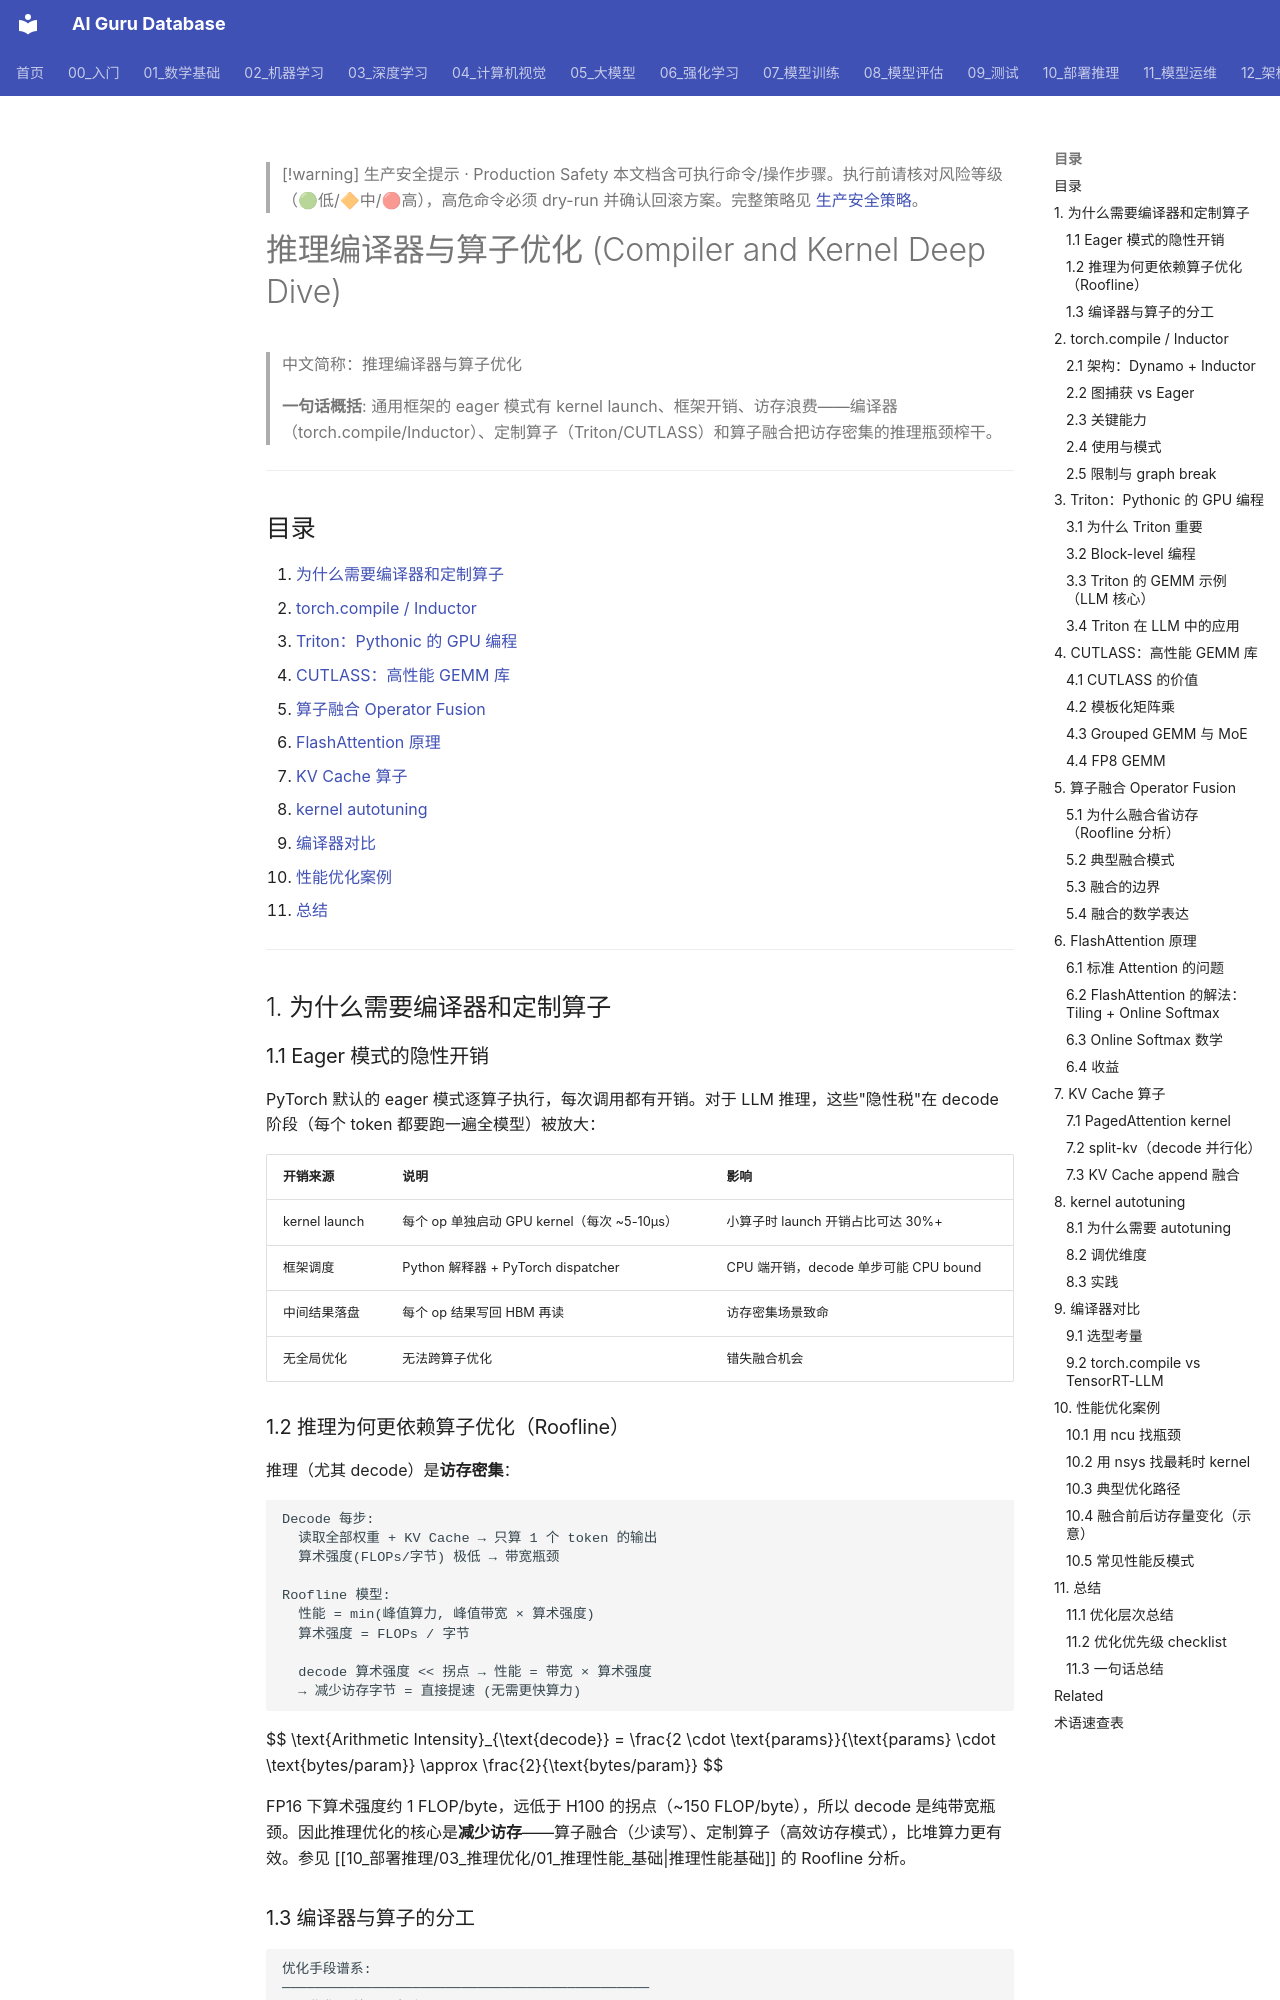

repository: ai-guru-global/ai-guru-database · page: 10_部署推理/03_推理优化/16_Compiler_and_Kernel_深入分析/index.html · generator: mkdocs

---
title: "推理编译器与算子优化 (Compiler and Kernel Deep Dive)"
category: "10-deployment-inference-inference-optimization"
tags: ["compiler", "kernel", "torch.compile", "inductor", "triton", "cutlass", "operator-fusion", "flashattention", "kv-cache", "roofline", "autotuning"]
summary: "> **一句话概括**: 通用框架的 eager 模式有 kernel launch、框架开销、访存浪费——编译器（torch.compile/Inductor）、定制算子（Triton/CUTLASS）和算子融合把访存密集的推理瓶颈榨干。"
created: "2026-07-24"
updated: "2026-07-24"
tier: core
aliases:
  - "Compiler and Kernel Deep Dive"
  - "推理编译器与算子优化"
  - "torch.compile 与 Triton"
  - Compiler_and_Kernel_Deep_Dive
sources: []
name_zh: "推理编译器与算子优化"
---

> [!warning] 生产安全提示 · Production Safety
> 本文档含可执行命令/操作步骤。执行前请核对风险等级（🟢低/🔶中/🔴高），高危命令必须 dry-run 并确认回滚方案。完整策略见 [生产安全策略](../../治理/Production_Safety_Policy.md)。
<!-- op-safety-banner v1 -->
# 推理编译器与算子优化 (Compiler and Kernel Deep Dive)

> 中文简称：推理编译器与算子优化

> **一句话概括**: 通用框架的 eager 模式有 kernel launch、框架开销、访存浪费——编译器（torch.compile/Inductor）、定制算子（Triton/CUTLASS）和算子融合把访存密集的推理瓶颈榨干。

---

## 目录

1. [为什么需要编译器和定制算子](#1-为什么需要编译器和定制算子)
2. [torch.compile / Inductor](#2-torchcompile--inductor)
3. [Triton：Pythonic 的 GPU 编程](#3-tritonpythonic-的-gpu-编程)
4. [CUTLASS：高性能 GEMM 库](#4-cutlass高性能-gemm-库)
5. [算子融合 Operator Fusion](#5-算子融合-operator-fusion)
6. [FlashAttention 原理](#6-flashattention-原理)
7. [KV Cache 算子](#7-kv-cache-算子)
8. [kernel autotuning](#8-kernel-autotuning)
9. [编译器对比](#9-编译器对比)
10. [性能优化案例](#10-性能优化案例)
11. [总结](#11-总结)

---

## 1. 为什么需要编译器和定制算子

### 1.1 Eager 模式的隐性开销

PyTorch 默认的 eager 模式逐算子执行，每次调用都有开销。对于 LLM 推理，这些"隐性税"在 decode 阶段（每个 token 都要跑一遍全模型）被放大：

| 开销来源 | 说明 | 影响 |
|----------|------|------|
| kernel launch | 每个 op 单独启动 GPU kernel（每次 ~5-10µs） | 小算子时 launch 开销占比可达 30%+ |
| 框架调度 | Python 解释器 + PyTorch dispatcher | CPU 端开销，decode 单步可能 CPU bound |
| 中间结果落盘 | 每个 op 结果写回 HBM 再读 | 访存密集场景致命 |
| 无全局优化 | 无法跨算子优化 | 错失融合机会 |
